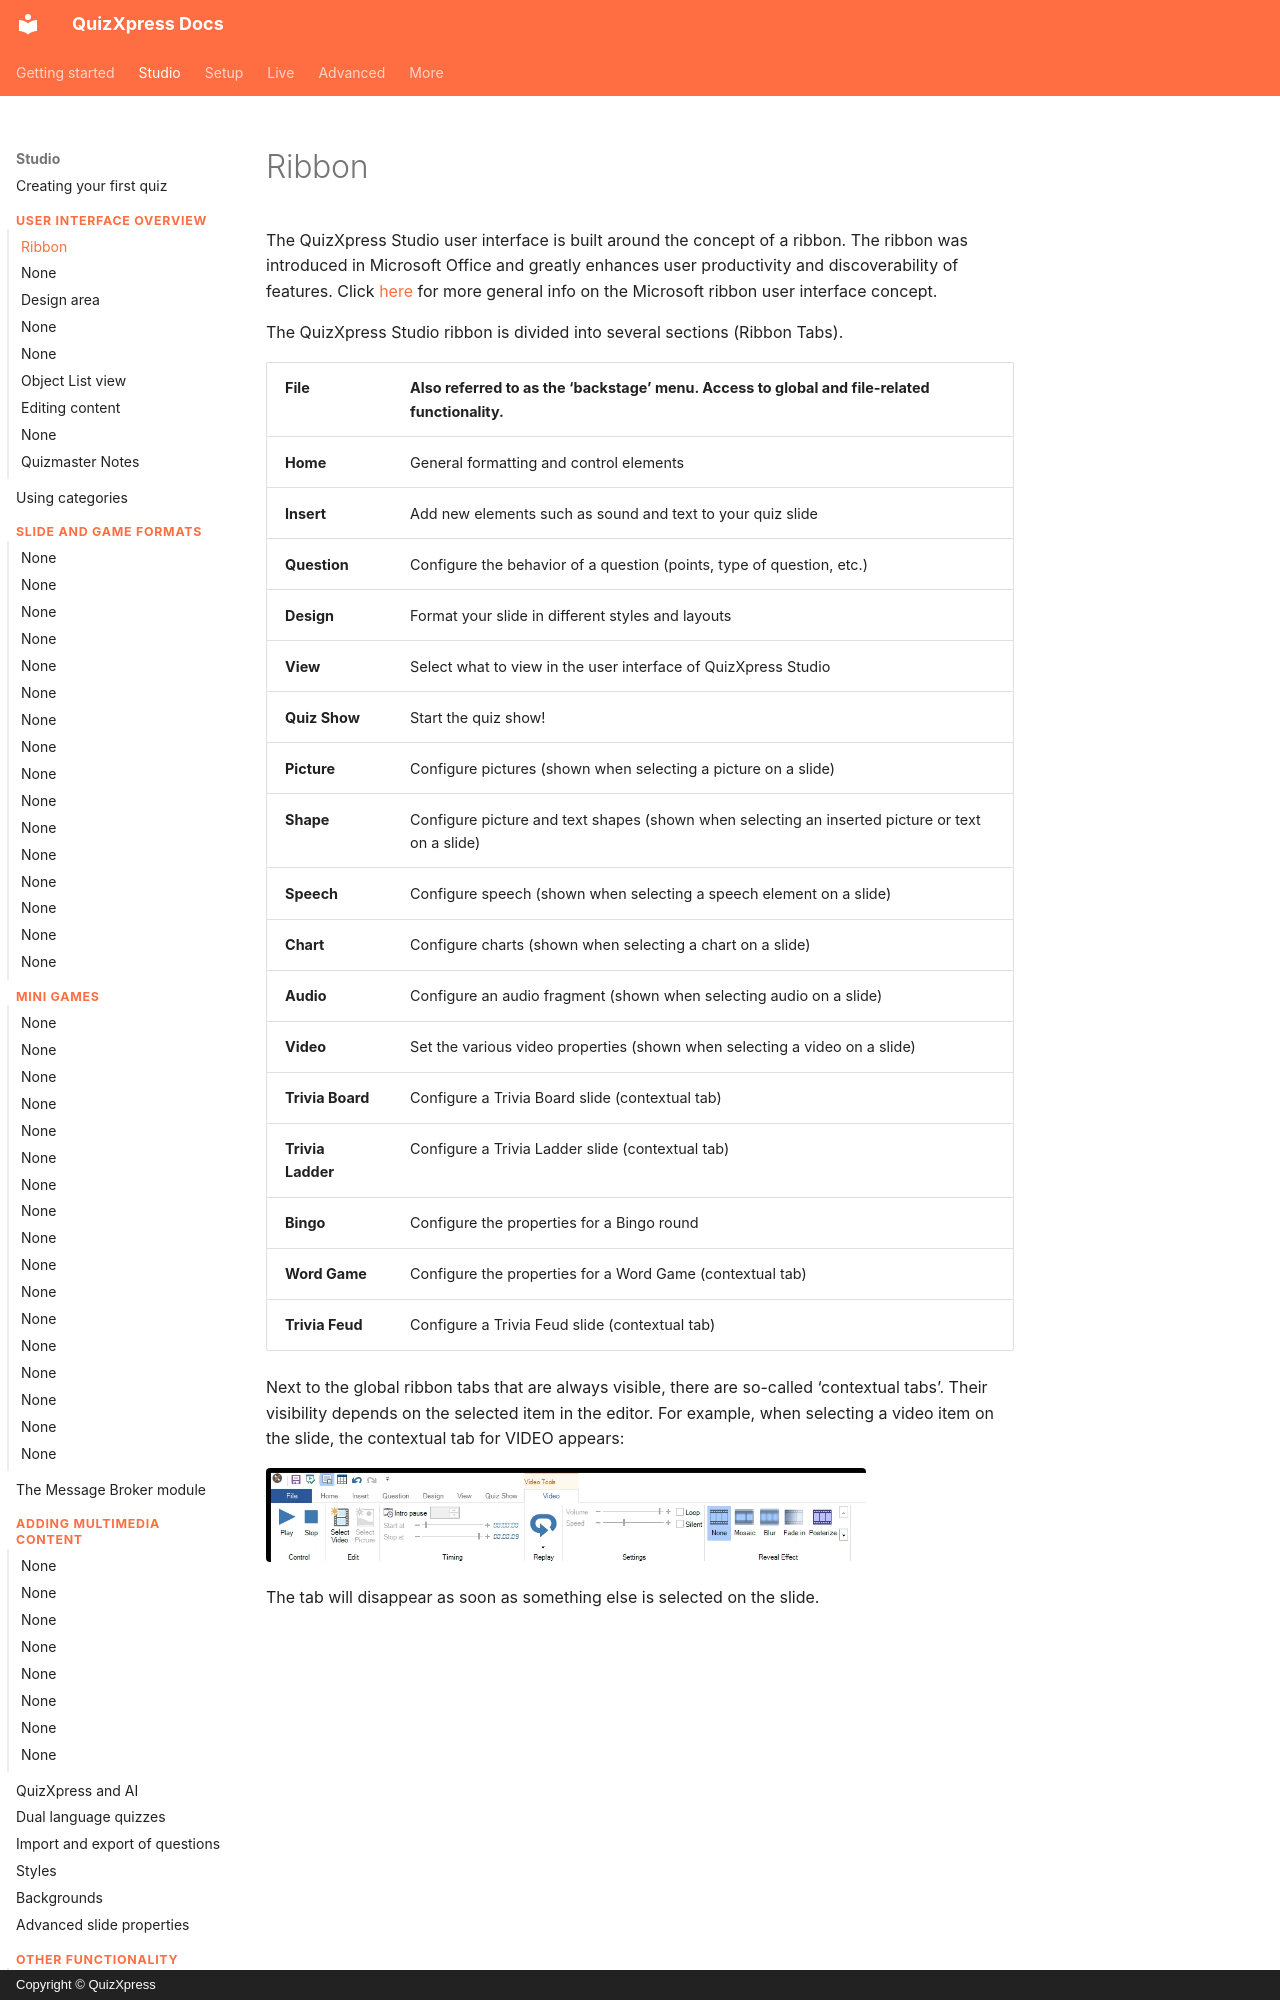

repository: gameshowcrew/quizxpress-docs · page: studio/user-interface-overview/ribbon/index.html · generator: mkdocs · copyright: Copyright © QuizXpress

# Ribbon

The QuizXpress Studio user interface is built around the concept of a ribbon. The ribbon was introduced in Microsoft Office and greatly enhances user productivity and discoverability of features. Click [here](http://msdn.microsoft.com/en-us/library/windows/desktop/cc872782.aspx) for more general info on the Microsoft ribbon user interface concept.

The QuizXpress Studio ribbon is divided into several sections (Ribbon Tabs).
